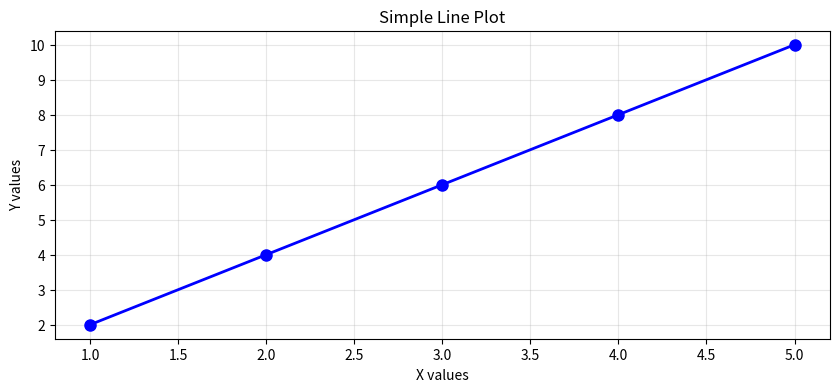
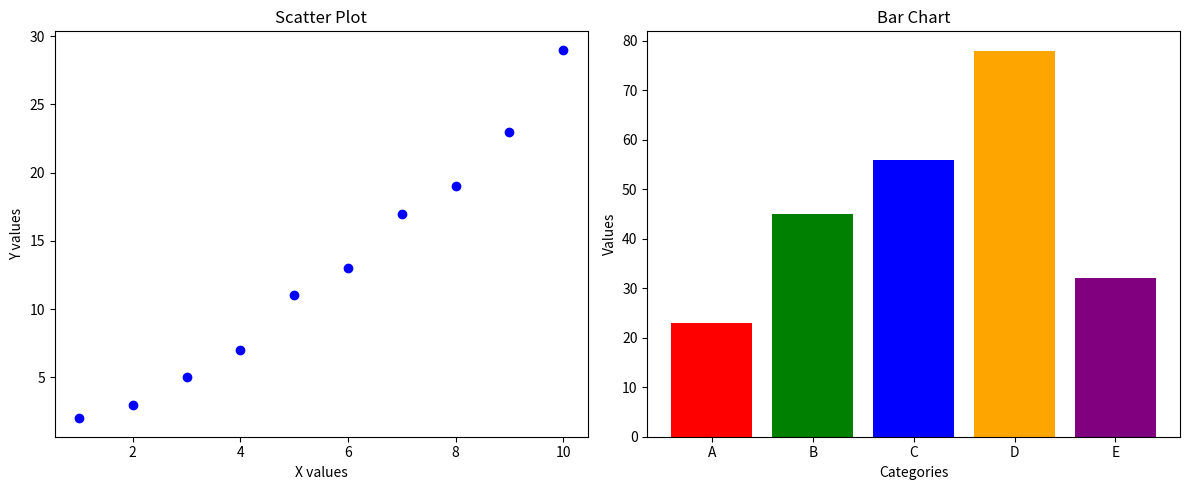
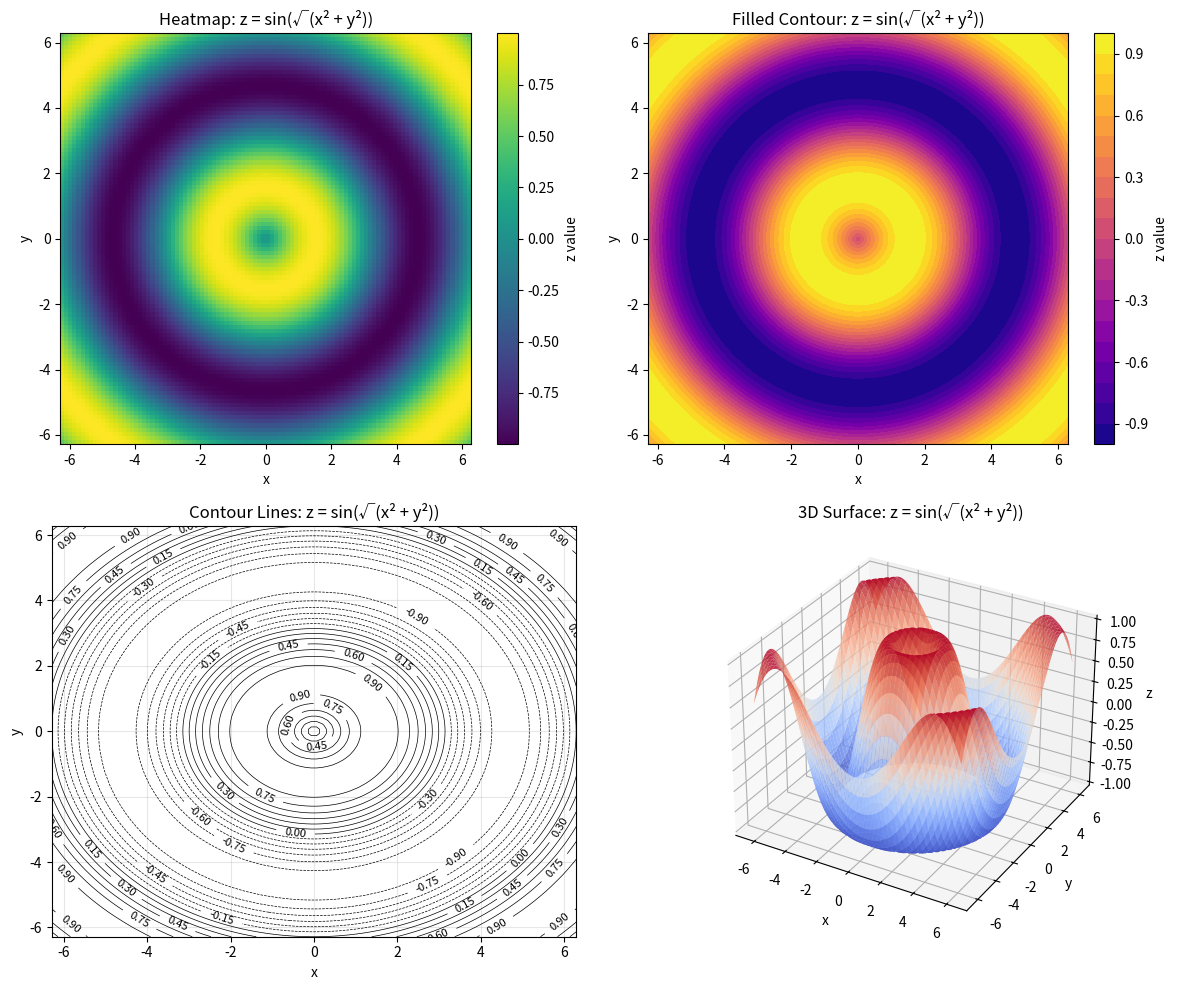
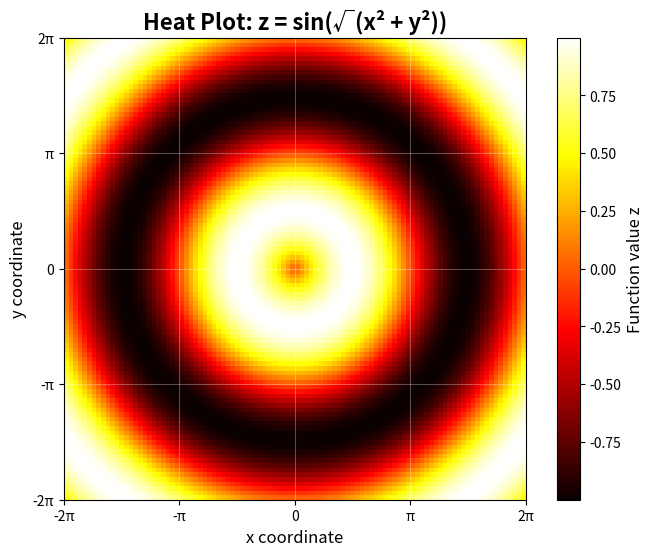

Python code for these plots, in order:
# Built-in libraries - always available
import math
import datetime
import random
import os

print("Math functions:")
print(f"π = {math.pi:.4f}")
print(f"√16 = {math.sqrt(16)}")
print(f"sin(π/2) = {math.sin(math.pi/2)}")

print("\n Date and time:")
now = datetime.datetime.now()
print(f"Current time: {now}")
print(f"Formatted: {now.strftime('%Y-%m-%d %H:%M')}")

print("\n Random numbers:")
print(f"Random integer 1-10: {random.randint(1, 10)}")
print(f"Random choice: {random.choice(['apple', 'banana', 'cherry'])}")

print("\n Operating system:")
print(f"Current directory: {os.getcwd()}")
print(f"Platform: {os.name}")

# 1. Import entire module
import math
result1 = math.sqrt(25)
print(f"Method 1 - Full module: math.sqrt(25) = {result1}")

# 2. Import with alias (common for long names)
import datetime as dt
now = dt.datetime.now()
print(f"Method 2 - With alias: dt.datetime.now() = {now.hour}:{now.minute}")

# 3. Import specific functions
from math import sqrt, pi, sin
result2 = sqrt(25)
print(f"Method 3 - Specific import: sqrt(25) = {result2}")

# 4. Import multiple functions
from random import randint, choice, shuffle
numbers = [1, 2, 3, 4, 5]
shuffle(numbers)
print(f"Method 4 - Multiple imports: shuffled {numbers}")

# Let's check what packages are currently installed
import subprocess
import sys

def run_pip_command(command):
    """Run a pip command safely"""
    try:
        result = subprocess.run([sys.executable, "-m", "pip"] + command, 
                              capture_output=True, text=True, check=True)
        return result.stdout
    except subprocess.CalledProcessError as e:
        return f"Error: {e.stderr}"

# Check pip version
print(" Current pip version:")
pip_version = run_pip_command(["--version"])
print(pip_version)

# List some installed packages (first 10)
print("Some installed packages:")
packages = run_pip_command(["list"])
lines = packages.split('\n')[:12]  # First few lines including headers
for line in lines:
    if line.strip():
        print(line)

# Let's check our current Python environment
import sys
import os

print(" Current Python Environment Information:")
print(f"Python version: {sys.version}")
print(f"Python executable: {sys.executable}")
print(f"Python path: {sys.path[0]}")

# Check if we're in a virtual environment
def in_virtualenv():
    return hasattr(sys, 'real_prefix') or (
        hasattr(sys, 'base_prefix') and sys.base_prefix != sys.prefix
    )

if in_virtualenv():
    print(" Running in a virtual environment")
    print(f"Virtual env path: {sys.prefix}")
else:
    print(" Running in global Python environment")
    print(" Consider using a virtual environment for your projects!")

# Show some environment variables
print(f"\nEnvironment info:")
print(f"PATH contains: {len(os.environ.get('PATH', '').split(os.pathsep))} directories")
if 'CONDA_DEFAULT_ENV' in os.environ:
    print(f"Conda environment: {os.environ['CONDA_DEFAULT_ENV']}")
if 'VIRTUAL_ENV' in os.environ:
    print(f"Virtual environment: {os.environ['VIRTUAL_ENV']}")

# Let's explore NumPy if it's available
import numpy as np

print("NumPy is available!")
print(f"NumPy version: {np.__version__}")

# Create arrays
arr1 = np.array([1, 2, 3, 4, 5])
arr2 = np.array([[1, 2], [3, 4], [5, 6]])
print(f"\n1D Array: {arr1}")
print(f"2D Array:\n{arr2}")
print(f"Shape of 2D array: {arr2.shape}")

# Mathematical operations
print(f"\nArray operations:")
print(f"Sum: {arr1.sum()}")
print(f"Mean: {arr1.mean()}")
print(f"Standard deviation: {arr1.std():.2f}")

# Element-wise operations
squared = arr1 ** 2
print(f"Squared: {squared}")

# Generate random data
random_data = np.random.normal(0, 1, 10)  # 10 random numbers, mean=0, std=1
print(f"Random data: {random_data[:5]}...") # Show first 5

# Let's explore Matplotlib if it's available

import matplotlib.pyplot as plt
print(" Matplotlib is available!")

# We'll create simple plots using built-in data
x = [1, 2, 3, 4, 5]
y = [2, 4, 6, 8, 10]

# Create a simple line plot
plt.figure(figsize=(10, 4))

# Subplot 1: Line plot
plt.plot(x, y, 'bo-', linewidth=2, markersize=8)
plt.title('Simple Line Plot')
plt.xlabel('X values')
plt.ylabel('Y values')
plt.grid(True, alpha=0.3)
plt.show()

# Create multiple subplots
plt.figure(figsize=(12, 5))

plt.subplot(1, 2, 1)
# Subplot 1: Scatter plot
x_scatter = [1, 2, 3, 4, 5, 6, 7, 8, 9, 10]
y_scatter = [2, 3, 5, 7, 11, 13, 17, 19, 23, 29]
plt.scatter(x_scatter, y_scatter, color='blue', marker='o')
plt.title('Scatter Plot')
plt.xlabel('X values')
plt.ylabel('Y values')

# Subplot 2: Bar chart
plt.subplot(1, 2, 2)
categories = ['A', 'B', 'C', 'D', 'E']
values = [23, 45, 56, 78, 32]
plt.bar(categories, values, color=['red', 'green', 'blue', 'orange', 'purple'])
plt.title('Bar Chart')
plt.xlabel('Categories')
plt.ylabel('Values')

plt.tight_layout()
plt.show()

# Exercise 2: NumPy Basics - Solution

# 1. Import the NumPy library
import numpy as np

print("Exercise 2: NumPy Basics")
print("=" * 40)

# 2. Create a NumPy array with values from 1 to 10
# Method 1: Using np.array with list
array_method1 = np.array([1, 2, 3, 4, 5, 6, 7, 8, 9, 10])

# Method 2: Using np.arange (more efficient)
array_method2 = np.arange(1, 11)  # 11 is exclusive

# Method 3: Using np.linspace
array_method3 = np.linspace(1, 10, 10, dtype=int)

print("Created arrays:")
print(f"Method 1 (np.array): {array_method1}")
print(f"Method 2 (np.arange): {array_method2}")
print(f"Method 3 (np.linspace): {array_method3}")

# Let's use the most common method (np.arange) for the rest
data_array = np.arange(1, 11)
print(f"\nWorking with array: {data_array}")
print(f"Array shape: {data_array.shape}")
print(f"Array data type: {data_array.dtype}")

# 3. Calculate the mean and standard deviation of the array
mean_value = data_array.mean()
std_value = data_array.std()

# Alternative methods for calculation
mean_alternative = np.mean(data_array)
std_alternative = np.std(data_array)

print(f"\nStatistical calculations:")
print(f"Mean (using .mean()): {mean_value:.2f}")
print(f"Mean (using np.mean()): {mean_alternative:.2f}")
print(f"Standard deviation (using .std()): {std_value:.2f}")
print(f"Standard deviation (using np.std()): {std_alternative:.2f}")

# Additional useful statistics
print(f"\nBonus statistics:")
print(f"Sum: {data_array.sum()}")
print(f"Minimum: {data_array.min()}")
print(f"Maximum: {data_array.max()}")
print(f"Median: {np.median(data_array):.1f}")
print(f"Variance: {data_array.var():.2f}")

# Exercise 3: Matplotlib Plotting - Solution

# 1. Import the Matplotlib library
import matplotlib.pyplot as plt
import numpy as np

print("Exercise 3: Matplotlib Plotting")
print("=" * 40)

# 2. Create a heat plot of the 2D function z = sin(sqrt(x² + y²))

# Create coordinate grids
x = np.linspace(-2*np.pi, 2*np.pi, 100)  # x values from -2π to 2π
y = np.linspace(-2*np.pi, 2*np.pi, 100)  # y values from -2π to 2π
X, Y = np.meshgrid(x, y)  # Create 2D coordinate grids

# Calculate the function z = sin(sqrt(x² + y²))
# This creates a circular wave pattern radiating from the origin
Z = np.sin(np.sqrt(X**2 + Y**2))

print(f"Created 2D function with shape: {Z.shape}")
print(f"Function values range from {Z.min():.3f} to {Z.max():.3f}")

# Create the heat plot
plt.figure(figsize=(12, 10))

# Main heatmap
plt.subplot(2, 2, 1)
im1 = plt.imshow(Z, extent=[-2*np.pi, 2*np.pi, -2*np.pi, 2*np.pi], 
                 cmap='viridis', origin='lower')
plt.colorbar(im1, label='z value')
plt.title('Heatmap: z = sin(√(x² + y²))')
plt.xlabel('x')
plt.ylabel('y')

# Alternative: Using contourf (filled contour plot)
plt.subplot(2, 2, 2)
contour_filled = plt.contourf(X, Y, Z, levels=20, cmap='plasma')
plt.colorbar(contour_filled, label='z value')
plt.title('Filled Contour: z = sin(√(x² + y²))')
plt.xlabel('x')
plt.ylabel('y')

# Contour lines only
plt.subplot(2, 2, 3)
contour_lines = plt.contour(X, Y, Z, levels=15, colors='black', linewidths=0.5)
plt.clabel(contour_lines, inline=True, fontsize=8)
plt.title('Contour Lines: z = sin(√(x² + y²))')
plt.xlabel('x')
plt.ylabel('y')
plt.grid(True, alpha=0.3)

# 3D surface plot (bonus)
from mpl_toolkits.mplot3d import Axes3D
ax = plt.subplot(2, 2, 4, projection='3d')
surface = ax.plot_surface(X, Y, Z, cmap='coolwarm', alpha=0.8)
ax.set_title('3D Surface: z = sin(√(x² + y²))')
ax.set_xlabel('x')
ax.set_ylabel('y')
ax.set_zlabel('z')

plt.tight_layout()
plt.show()

# Additional analysis
print(f"\nFunction Analysis:")
print(f"This function represents circular waves radiating from the origin")
print(f"At the center (0,0): z = sin(0) = {np.sin(0)}")
print(f"The pattern repeats every 2π units in radial distance")
print(f"Maximum amplitude: {Z.max():.3f}")
print(f"Minimum amplitude: {Z.min():.3f}")

# Create a simplified version focusing on the main requirements
plt.figure(figsize=(8, 6))
heatmap = plt.imshow(Z, extent=[-2*np.pi, 2*np.pi, -2*np.pi, 2*np.pi], 
                     cmap='hot', origin='lower')

# 3. Add labels and a title to your plot
plt.title('Heat Plot: z = sin(√(x² + y²))', fontsize=16, fontweight='bold')
plt.xlabel('x coordinate', fontsize=12)
plt.ylabel('y coordinate', fontsize=12)

# Add colorbar with label
colorbar = plt.colorbar(heatmap)
colorbar.set_label('Function value z', fontsize=12)

# Add grid for better readability
plt.grid(True, alpha=0.3, color='white')

# Customize ticks
plt.xticks([-2*np.pi, -np.pi, 0, np.pi, 2*np.pi], 
           ['-2π', '-π', '0', 'π', '2π'])
plt.yticks([-2*np.pi, -np.pi, 0, np.pi, 2*np.pi], 
           ['-2π', '-π', '0', 'π', '2π'])

plt.show()
